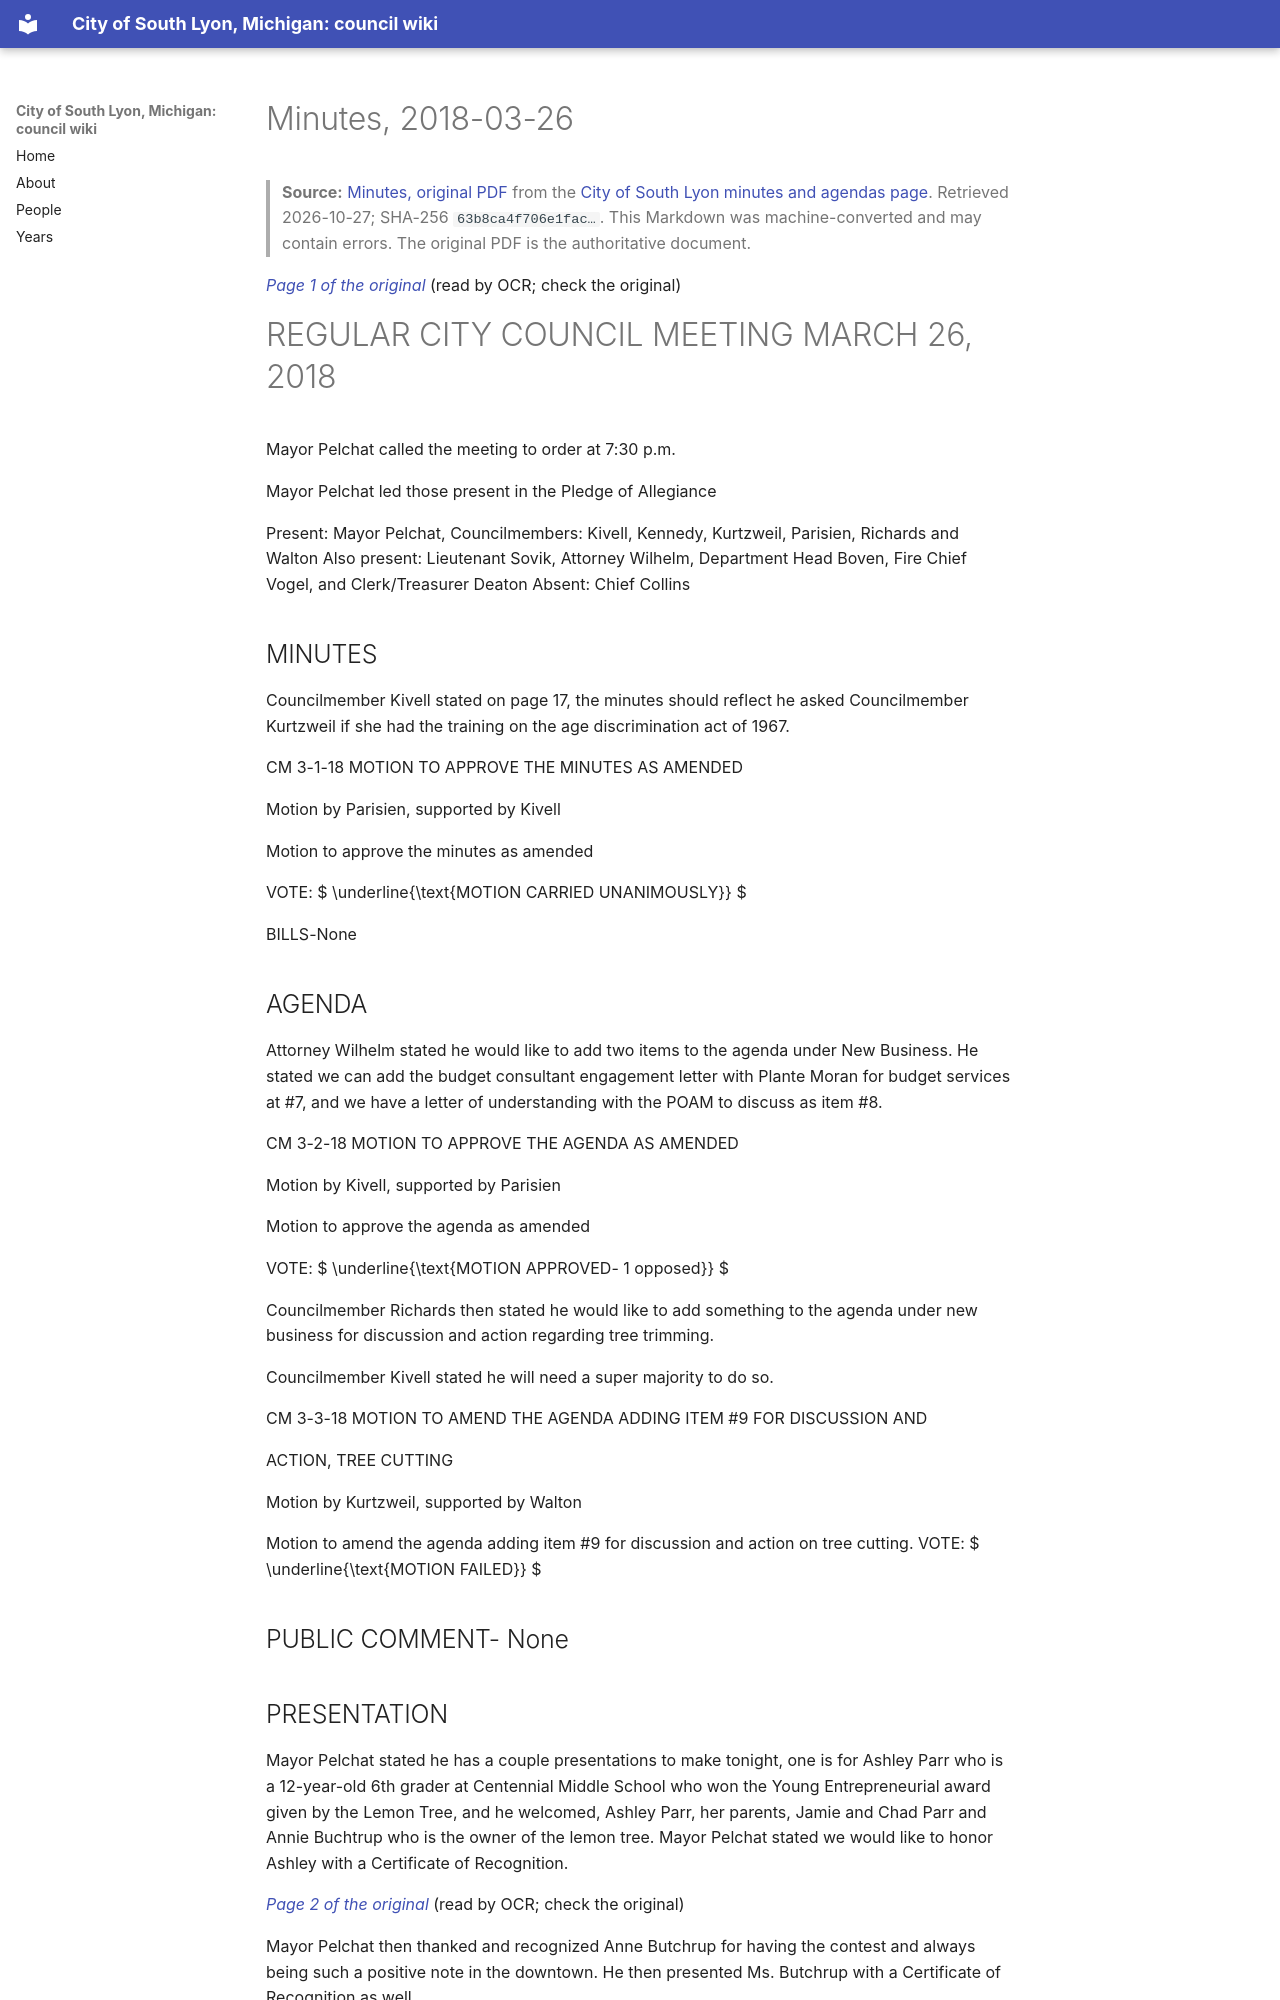

repository: RyanMathewson/city-of-south-lyon-mi-council-wiki · page: documents/2018/2018-03-26/minutes/index.html · generator: mkdocs

---
title: "Minutes, 2018-03-26"
meeting_date: "2018-03-26"
document: "minutes"
source_url: "https://www.southlyonmi.org/03-26-18%20approved%20minutes.pdf?t=202108310733110"
source_listing: "https://www.southlyonmi.org/government/city_council/city_council_minutes_and_agendas.php"
source_sha256: "63b8ca4f706e1facdd2e4710f925ef3f282457f266393e018fbec6a9e0735175"
source_bytes: 439430
retrieved: "2026-10-27"
pages: 9
ocr_pages: 9
converter: "pymupdf4llm 0.3.4 (text layers); PaddleOCR-VL-1.6-0.9B (scanned pages)"
---

# Minutes, 2018-03-26

> **Source:** [Minutes, original PDF](https://www.southlyonmi.org/03-26-18%20approved%20minutes.pdf?t=202108310733110) from the [City of South Lyon minutes and agendas page](https://www.southlyonmi.org/government/city_council/city_council_minutes_and_agendas.php). Retrieved 2026-10-27; SHA-256 `63b8ca4f706e1fac…`. This Markdown was machine-converted and may contain errors. The original PDF is the authoritative document.

<a id="p1"></a>
*[Page 1 of the original](https://www.southlyonmi.org/03-26-18%20approved%20minutes.pdf?t=202108310733110#page=1)* (read by OCR; check the original)

# REGULAR CITY COUNCIL MEETING MARCH 26, 2018

Mayor Pelchat called the meeting to order at 7:30 p.m.

Mayor Pelchat led those present in the Pledge of Allegiance

Present: Mayor Pelchat, Councilmembers: Kivell, Kennedy, Kurtzweil, Parisien, Richards and Walton Also present: Lieutenant Sovik, Attorney Wilhelm, Department Head Boven, Fire Chief Vogel, and Clerk/Treasurer Deaton Absent: Chief Collins

## MINUTES

Councilmember Kivell stated on page 17, the minutes should reflect he asked Councilmember Kurtzweil if she had the training on the age discrimination act of 1967.

CM 3-1-18 MOTION TO APPROVE THE MINUTES AS AMENDED

Motion by Parisien, supported by Kivell

Motion to approve the minutes as amended

VOTE:  $ \underline{\text{MOTION CARRIED UNANIMOUSLY}} $

BILLS-None

## AGENDA

Attorney Wilhelm stated he would like to add two items to the agenda under New Business. He stated we can add the budget consultant engagement letter with Plante Moran for budget services at #7, and we have a letter of understanding with the POAM to discuss as item #8.

CM 3-2-18 MOTION TO APPROVE THE AGENDA AS AMENDED

Motion by Kivell, supported by Parisien

Motion to approve the agenda as amended

VOTE:  $ \underline{\text{MOTION APPROVED- 1 opposed}} $

Councilmember Richards then stated he would like to add something to the agenda under new business for discussion and action regarding tree trimming.

Councilmember Kivell stated he will need a super majority to do so.

CM 3-3-18 MOTION TO AMEND THE AGENDA ADDING ITEM #9 FOR DISCUSSION AND

ACTION, TREE CUTTING

Motion by Kurtzweil, supported by Walton

Motion to amend the agenda adding item #9 for discussion and action on tree cutting. VOTE:  $ \underline{\text{MOTION FAILED}} $

## PUBLIC COMMENT- None

## PRESENTATION

Mayor Pelchat stated he has a couple presentations to make tonight, one is for Ashley Parr who is a 12-year-old 6th grader at Centennial Middle School who won the Young Entrepreneurial award given by the Lemon Tree, and he welcomed, Ashley Parr, her parents, Jamie and Chad Parr and Annie Buchtrup who is the owner of the lemon tree. Mayor Pelchat stated we would like to honor Ashley with a Certificate of Recognition.

<a id="p2"></a>
*[Page 2 of the original](https://www.southlyonmi.org/03-26-18%20approved%20minutes.pdf?t=202108310733110#page=2)* (read by OCR; check the original)

Mayor Pelchat then thanked and recognized Anne Butchrup for having the contest and always being such a positive note in the downtown. He then presented Ms. Butchrup with a Certificate of Recognition as well.

## OLD BUSINESS
